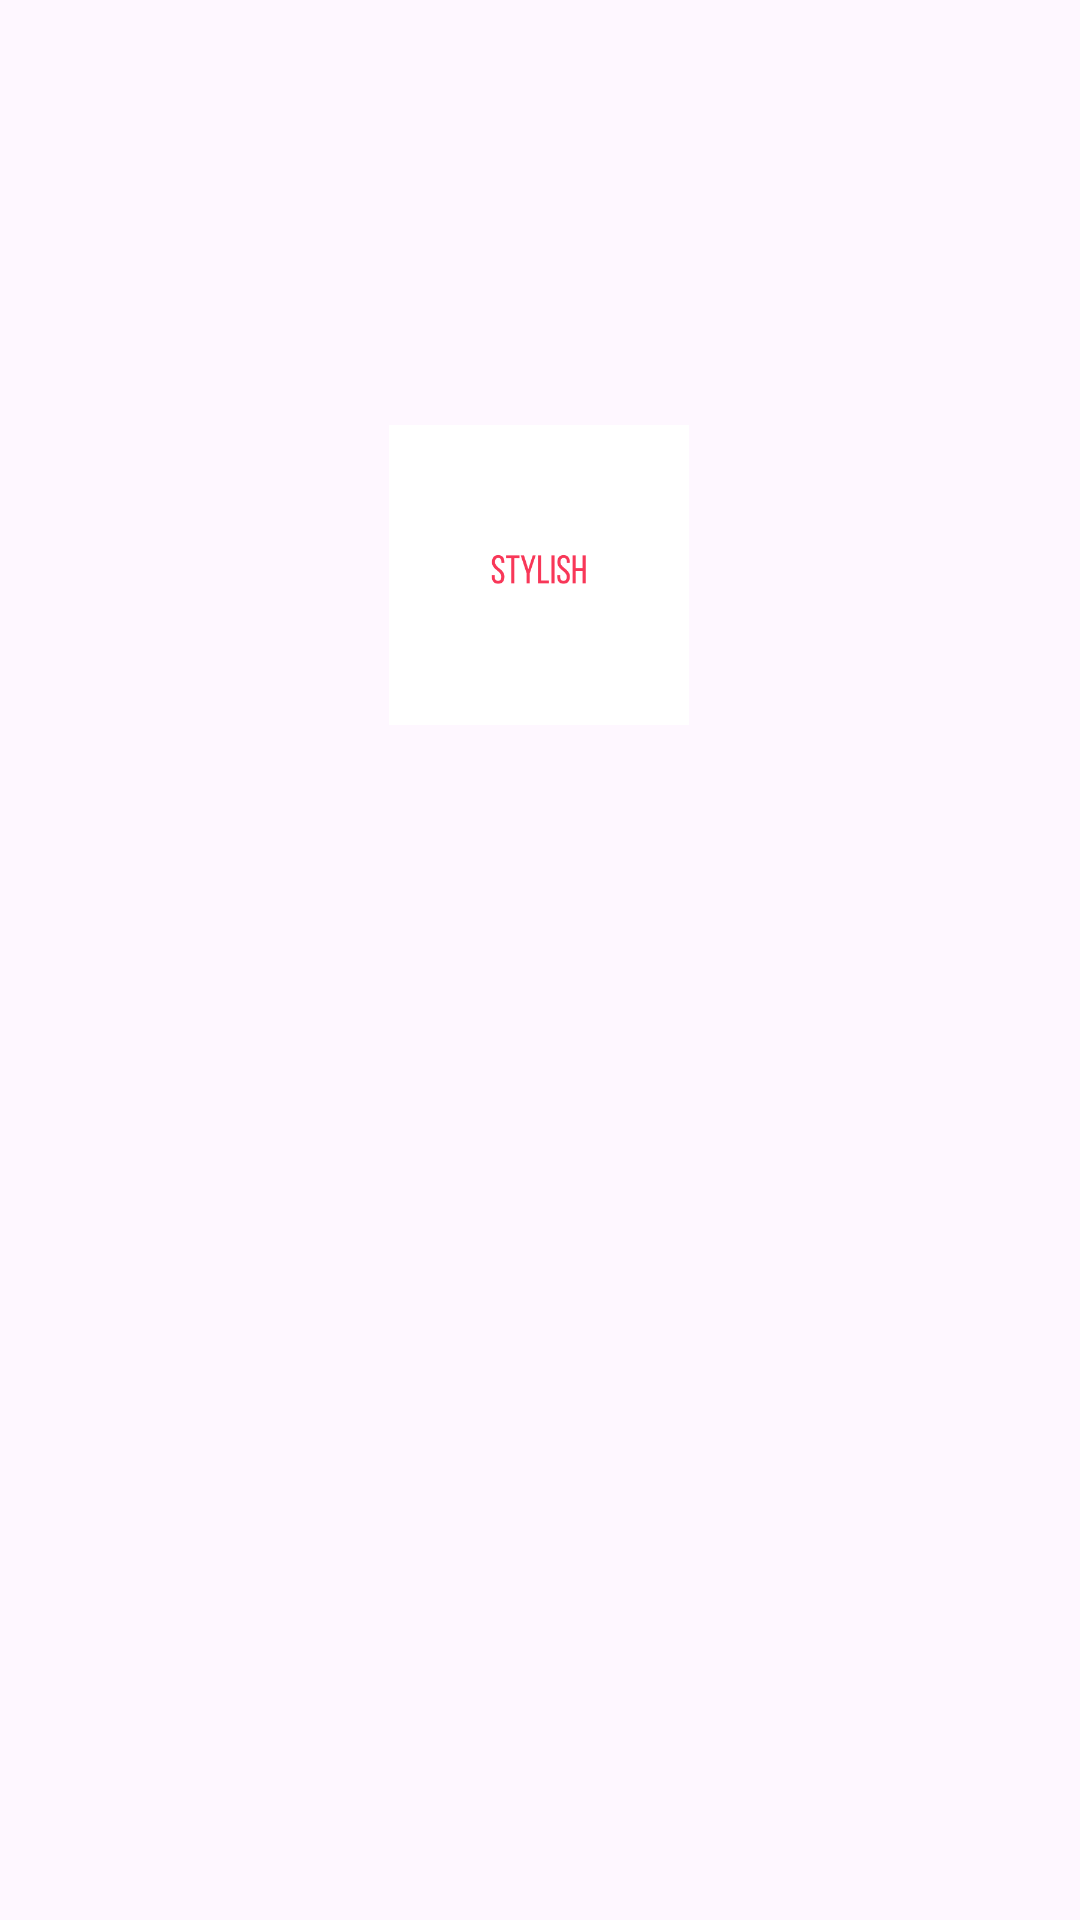

Android layout source for this screen:
<!-- AndroidManifest.xml: application theme Theme.ECommerceApp -->
<!-- res/layout/fragment_splash_screen.xml -->
<?xml version="1.0" encoding="utf-8"?>
<androidx.constraintlayout.widget.ConstraintLayout

    xmlns:android="http://schemas.android.com/apk/res/android"
    xmlns:app="http://schemas.android.com/apk/res-auto"
    xmlns:tools="http://schemas.android.com/tools"
    android:layout_width="match_parent"
    android:layout_height="match_parent"
    tools:context=".SplashScreen">


    <ImageView
        android:id="@+id/imageView"
        android:layout_width="274dp"
        android:layout_height="100dp"
        android:layout_marginBottom="150dp"
        android:src="@drawable/stylish_logo"
        app:layout_constraintBottom_toBottomOf="parent"
        app:layout_constraintEnd_toEndOf="parent"
        app:layout_constraintHorizontal_bias="0.496"
        app:layout_constraintStart_toStartOf="parent"
        app:layout_constraintTop_toTopOf="parent"
        app:layout_constraintVertical_bias="0.363" />


</androidx.constraintlayout.widget.ConstraintLayout>
<!-- resources referenced by this layout -->
<resources>
  <!-- drawable stylish_logo: png bitmap (drawable, 5427 bytes) -->
  <style name="Theme.ECommerceApp" parent="Base.Theme.ECommerceApp" />
  <style name="Base.Theme.ECommerceApp" parent="Theme.Material3.DayNight.NoActionBar">
          
          
  
  
      </style>
</resources>
